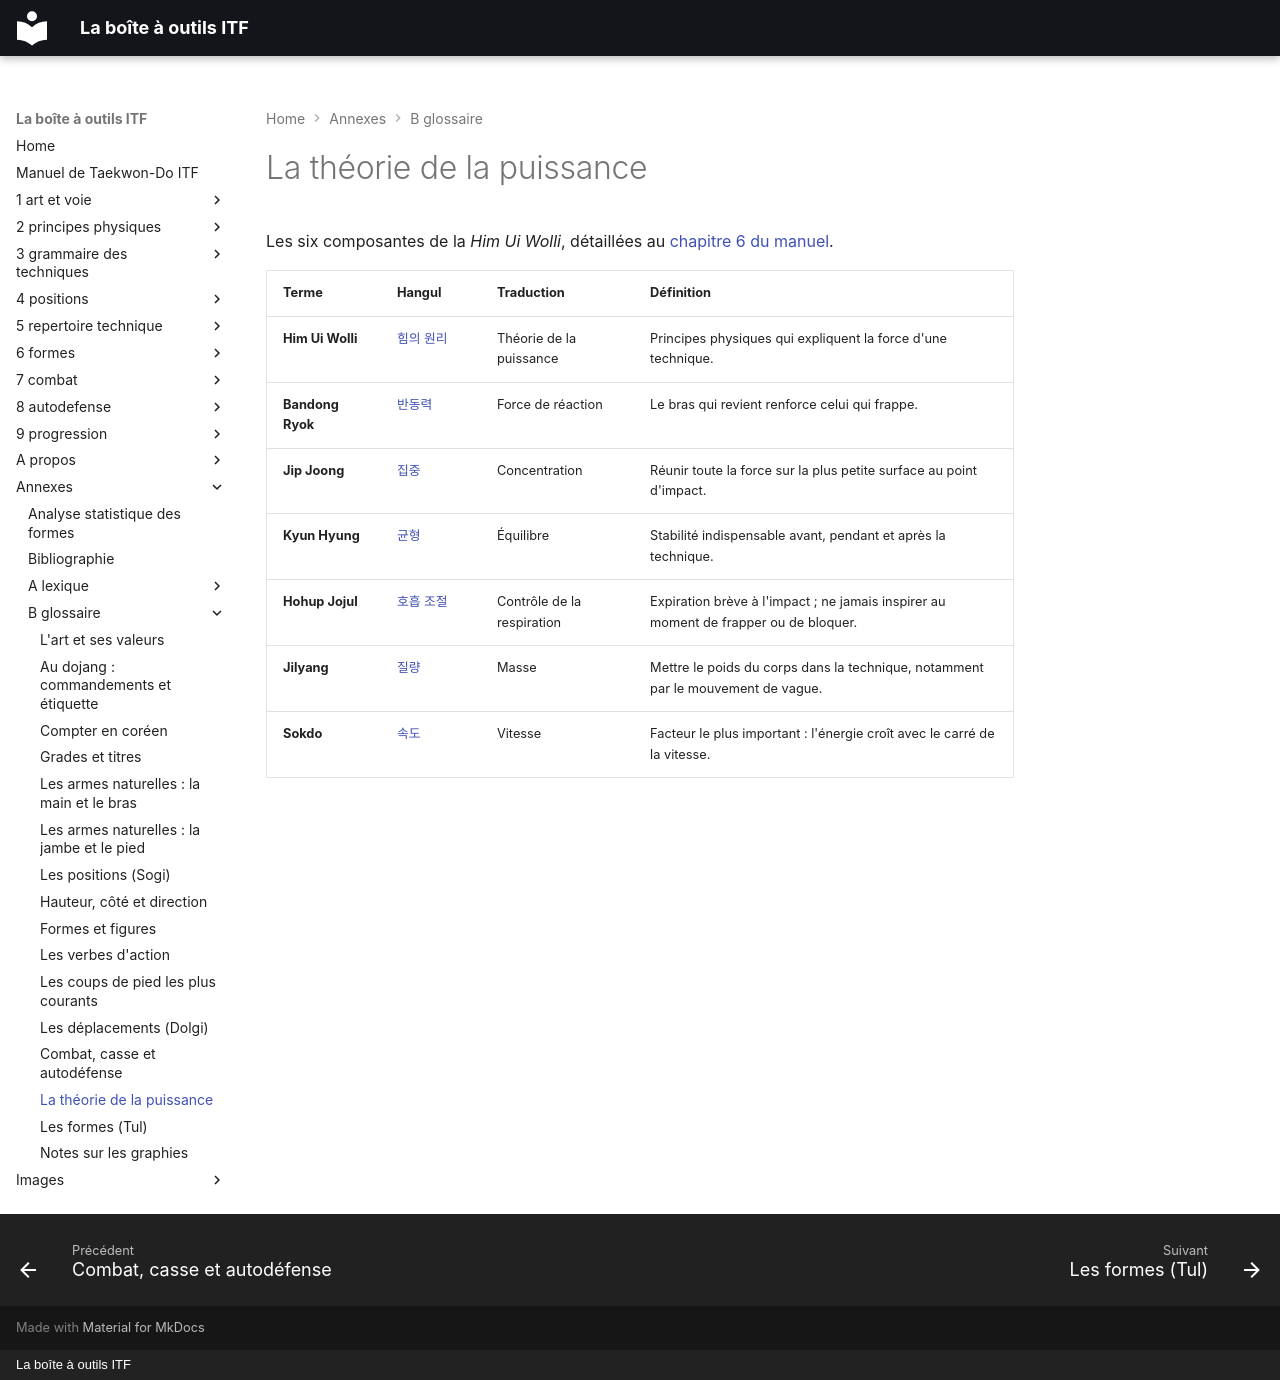

repository: yvmori1/La-boite-outils-ITF · page: annexes/b-glossaire/14-la-theorie-de-la-puissance/index.html · generator: mkdocs · copyright: La boîte à outils ITF

# La théorie de la puissance

Les six composantes de la *Him Ui Wolli*, détaillées au [chapitre 6 du manuel](../../2-principes-physiques/06-la-theorie-de-la-puissance-him-ui-wolli.md).

| Terme | Hangul | Traduction | Définition |
| :--- | :--- | :--- | :--- |
| **Him Ui Wolli** | [힘의 원리](../../audio/termes/himui-wonri.m4a) | Théorie de la puissance | Principes physiques qui expliquent la force d'une technique. |
| **Bandong Ryok** | [반동력](../../audio/termes/bandongryeok.m4a) | Force de réaction | Le bras qui revient renforce celui qui frappe. |
| **Jip Joong** | [집중](../../audio/termes/jipjung.m4a) | Concentration | Réunir toute la force sur la plus petite surface au point d'impact. |
| **Kyun Hyung** | [균형](../../audio/termes/gyunhyeong.m4a) | Équilibre | Stabilité indispensable avant, pendant et après la technique. |
| **Hohup Jojul** | [호흡 조절](../../audio/termes/hoheup-jojeol.m4a) | Contrôle de la respiration | Expiration brève à l'impact ; ne jamais inspirer au moment de frapper ou de bloquer. |
| **Jilyang** | [질량](../../audio/termes/jilryang.m4a) | Masse | Mettre le poids du corps dans la technique, notamment par le mouvement de vague. |
| **Sokdo** | [속도](../../audio/termes/sokdo.m4a) | Vitesse | Facteur le plus important : l'énergie croît avec le carré de la vitesse. |
